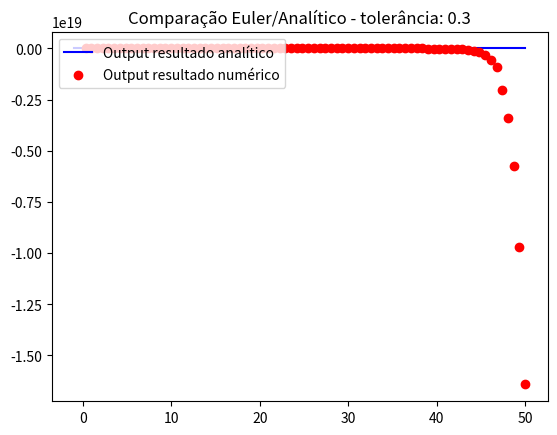

This chart was generated by the following Python code:
import math
import numpy as np
from matplotlib import pyplot as plt
import pylab

def f(x):

    return (math.e)**(-10*x)

def euler(x):
    
    y_init = 1
    x_init = 0
    
    old_dy_dx = -10*y_init

    old_y = y_init 

    new_y = None
    
    new_dy_dx = None

    delta_x = 0.3
    
    limite = 0

    while x>limite:

        #for i in range(1,6):
        
        new_y = delta_x*old_dy_dx + old_y
        #print ("new_y", new_y)

        new_dy_dx = -10*new_y
        #print ("new dy_dx", new_dy_dx)

        old_y = new_y
        #print ("old_y", old_y)

        old_dy_dx = new_y
        #print ("old delta y_delta x", old_dy_dx)
        #print ("iterada",i)
        
        limite = limite +delta_x

    return new_y

t = np.linspace(-1,50, 80)

lista_outputs = []

for i in t:
    lista_outputs.append(euler(i))
    print (i)

# red dashes, blue squares and green triangles
plt.plot(t, f(t), 'b-', label='Output resultado analítico')
plt.plot(t , lista_outputs, 'ro', label="Output resultado numérico")
plt.title('Comparação Euler/Analítico - tolerância: 0.3')
pylab.legend(loc='upper left')
plt.show()
